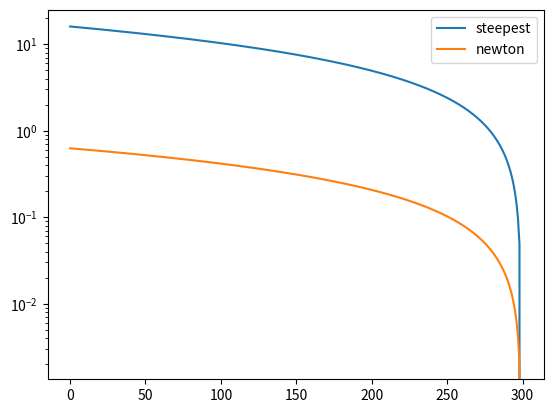

Python code for this plot:
import numpy as np
import matplotlib.pyplot as plt

def dataset4():
    n = 200
    x_d4 = 3 * (np.random.rand(n, 4) - 0.5)
    y_d4 = (2 * x_d4[:, 0] - 1 * x_d4[:, 1] + 0.5 + 0.5 * np.random.randn(n)) > 0
    y_d4 = 2 * y_d4 - 1
    return x_d4, y_d4

def calc_loss(x, y, w, lamb=0.01):
    res = 0.0
    n = x.shape[0]
    for i in range(n):
        res += np.log(1 + np.exp(-y[i] * (w.T @ x[i])))
    res += lamb * np.linalg.norm(w, ord=2) ** 2
    return res

def calc_grad(x, y, w, lamb=0.01):
    res = np.zeros(w.shape)
    n = x.shape[0]
    for i in range(n):
        res += -y[i] * x[i] * np.exp(-y[i] * (w.T @ x[i])) / (1 + np.exp(-y[i] * (w.T @ x[i])))
    res += 2 * lamb * w
    return res

def batch_steepest_gradient(epoch=100, lr=1.0):
    x_d4, y_d4 = dataset4()
    loss_hist_batch = []
    n = x_d4.shape[0]
    d = x_d4.shape[1]
    w = np.random.rand(d)
    for _ in range(epoch):
        grad = calc_grad(x_d4, y_d4, w)
        w -= lr * grad
        loss_hist_batch.append(calc_loss(x_d4, y_d4, w))
    return loss_hist_batch

def calc_hess(x, y, w, lamb=0.01):
    res = np.zeros((w.shape[0], w.shape[0]))
    n = x.shape[0]
    d = x.shape[1]
    for i in range(n):
        x_mat = np.array([x[i]]).T
        res += np.exp(-y[i] * (w.T @ x[i])) / (1 + np.exp(-y[i] * (w.T @ x[i]))) ** 2 * (x_mat @ x_mat.T)
    res += 2 * lamb * np.eye(d)
    return res

def newton_method(epoch=100, lr=1.0):
    x_d4, y_d4 = dataset4()
    loss_hist_newton = []
    n = x_d4.shape[0]
    d = x_d4.shape[1]
    w = np.random.rand(d)
    for _ in range(epoch):
        grad = calc_grad(x_d4, y_d4, w)
        hess = calc_hess(x_d4, y_d4, w)
        w -= lr * np.linalg.inv(hess) @ grad
        loss_hist_newton.append(calc_loss(x_d4, y_d4, w))
    return loss_hist_newton

if __name__ == '__main__':
    np.random.seed(42)
    loss_hist_batch = batch_steepest_gradient(epoch=300,lr=1e-5)
    loss_hist_newton = newton_method(epoch=300,lr=1e-5)
    #show_iter = 200
    min_loss = min(np.min(loss_hist_batch), np.min(loss_hist_newton))
    plt.plot(np.abs(loss_hist_batch[:]-min_loss), label='steepest')
    plt.plot(np.abs(loss_hist_newton[:]-min_loss), label='newton')
    plt.legend()
    plt.yscale('log')
    #plt.show()
    plt.savefig('problem_1_common_min.png')

    plt.clf()
    plt.plot(np.abs(loss_hist_batch[:]-np.min(loss_hist_batch)), label='steepest')
    plt.plot(np.abs(loss_hist_newton[:]-np.min(loss_hist_newton)), label='newton')
    plt.legend()
    plt.yscale('log')
    plt.savefig('problem_1_each_min.png')
